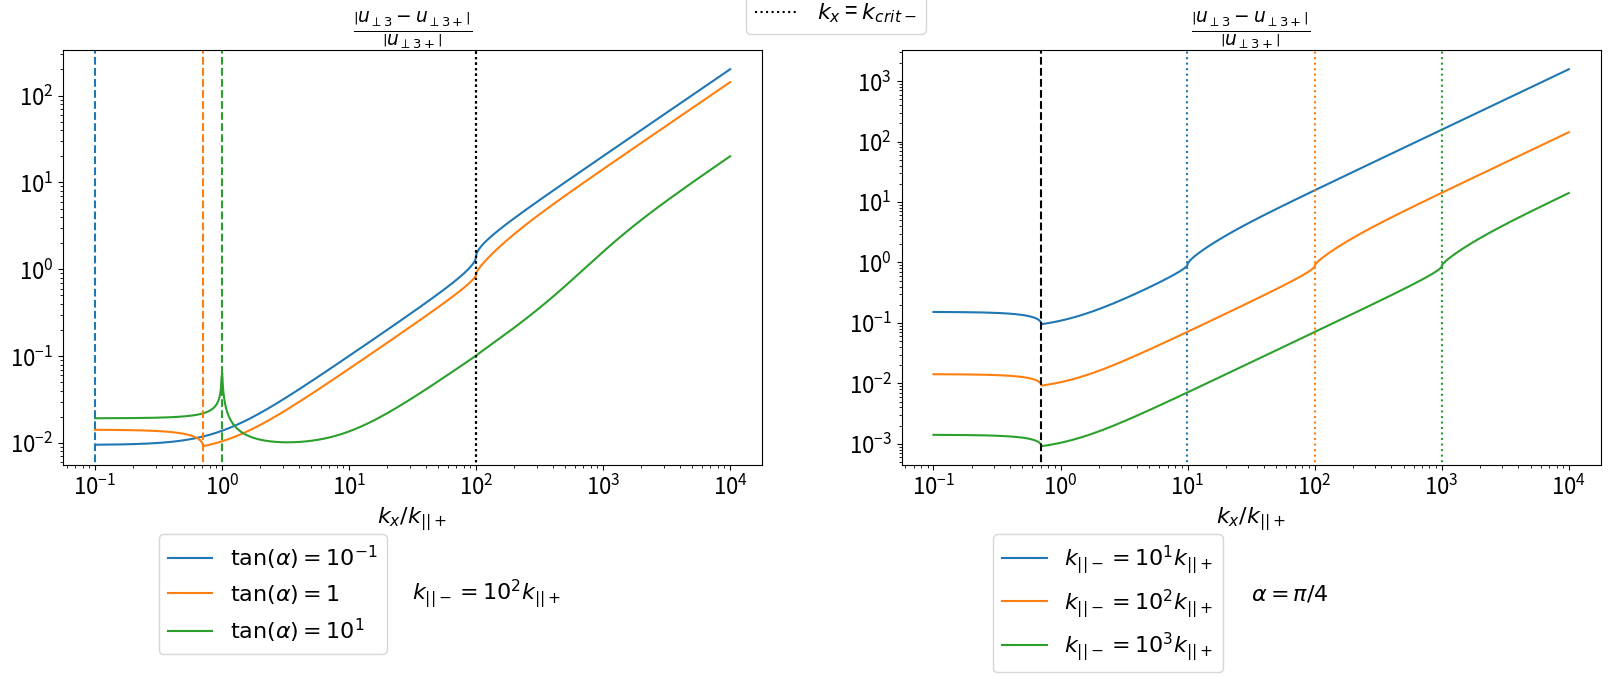

The matplotlib source for this figure: (Note: this script raises an exception after producing the figure.)
import numpy as np
import matplotlib.pyplot as plt
from matplotlib.lines import Line2D
plt.rcParams.update({'font.size': 16})

def exp_cap(z):
	return np.exp(z * (z <= 100))

def ux_uniform(z):
	for n in range(3):
		if n == 0:
			ux  = ux0[n] * np.exp(1j * kz[n] * z)
		else:
			ux += ux0[n] * np.exp(1j * kz[n] * z)
	return ux

def ux_piecewise(z):
	for n in range(4):
		if n == 0:
			ux  = ux0_m[n] * exp_cap(1j * m_m[n] * z) * np.heaviside(-z, 0)
			ux += ux0_p[n] * exp_cap(1j * m_p[n] * z) * np.heaviside( z, 1)
		else:
			ux += ux0_m[n] * exp_cap(1j * m_m[n] * z) * np.heaviside(-z, 0)
			ux += ux0_p[n] * exp_cap(1j * m_p[n] * z) * np.heaviside( z, 1)
	return ux

def get_uniform_coeffs(kx, ky, vA_m, alpha):

	kz0 = omega / vA0 / np.cos(alpha)
	kz = np.array([
					 kz0 - ky * np.tan(alpha), \
					-kz0 - ky * np.tan(alpha), \
					 1j * np.sqrt(kx ** 2 + ky ** 2 - omega ** 2 / vA0 ** 2 + 0j), \
					])
	nabla_par0  = 1j * (ky * np.sin(alpha) + kz * np.cos(alpha))
	nabla_perp0 = 1j * (ky * np.cos(alpha) - kz * np.sin(alpha))
	L0 = nabla_par0 ** 2 + omega ** 2 / vA0 ** 2
	ux_hat = -1j * kx * nabla_perp0 / (L0 - kx ** 2)

	u_perp0 = np.zeros(3, dtype=complex)
	u_perp0[0] =  u0
	u_perp0[1] = -u0 * (ux_hat[0] - ux_hat[2]) / (ux_hat[1] - ux_hat[2])
	u_perp0[2] =  u0 * (ux_hat[0] - ux_hat[1]) / (ux_hat[1] - ux_hat[2])

	ux0 = ux_hat * u_perp0
	bx0 = nabla_par0 * ux0 / (1j * omega)
	b_perp0 = nabla_par0 * u_perp0 / (1j * omega)
	b_par0 = -(1j * kx * ux0 + nabla_perp0 * u_perp0) / (1j * omega)

	return [ux0, u_perp0, bx0, b_perp0, b_par0, kz]

def get_piecewise_coeffs(kx, ky, vA_m, alpha):

	kz_m = omega / vA_m / np.cos(alpha)
	kz_p = omega / vA_p / np.cos(alpha)

	m_m = np.array([
					 kz_m - ky * np.tan(alpha), \
					-kz_m - ky * np.tan(alpha), \
					 1j * np.sqrt(kx ** 2 + ky ** 2 - omega ** 2 / vA_m ** 2 + 0j), \
					-1j * np.sqrt(kx ** 2 + ky ** 2 - omega ** 2 / vA_m ** 2 + 0j), \
					])
	m_p = np.array([
					 kz_p - ky * np.tan(alpha), \
					-kz_p - ky * np.tan(alpha), \
					 1j * np.sqrt(kx ** 2 + ky ** 2 - omega ** 2 / vA_p ** 2 + 0j), \
					-1j * np.sqrt(kx ** 2 + ky ** 2 - omega ** 2 / vA_p ** 2 + 0j), \
					])

	nabla_par_m  = 1j * (ky * np.sin(alpha) + m_m * np.cos(alpha))
	nabla_par_p  = 1j * (ky * np.sin(alpha) + m_p * np.cos(alpha))
	nabla_perp_m = 1j * (ky * np.cos(alpha) - m_m * np.sin(alpha))
	nabla_perp_p = 1j * (ky * np.cos(alpha) - m_p * np.sin(alpha))

	L_m = nabla_par_m ** 2 + omega ** 2 / vA_m ** 2
	L_p = nabla_par_p ** 2 + omega ** 2 / vA_p ** 2

	ux_hat_m = -1j * kx * nabla_perp_m / (L_m - kx ** 2)
	ux_hat_p = -1j * kx * nabla_perp_p / (L_p - kx ** 2)

	# Coefficent matrix
	aa = np.array([
					[         ux_hat_m[0],          ux_hat_m[3],          -ux_hat_p[1],          -ux_hat_p[2]], \
					[m_m[0] * ux_hat_m[0], m_m[3] * ux_hat_m[3], -m_p[1] * ux_hat_p[1], -m_p[2] * ux_hat_p[2]], \
					[                   1,                    1,                    -1,                    -1], \
					[              m_m[0],               m_m[3],               -m_p[1],               -m_p[2]]
					])
	bb = u0 * np.array([
						         ux_hat_p[0], \
						m_p[0] * ux_hat_p[0], \
						                   1, \
						              m_p[0], \
						])
	xx = np.linalg.solve(aa, bb)

	u_perp0_m = np.zeros(4, dtype=complex)
	u_perp0_p = np.zeros(4, dtype=complex)
	u_perp0_m[0] = xx[0]
	u_perp0_m[3] = xx[1]
	u_perp0_p[0] = u0
	u_perp0_p[1] = xx[2]
	u_perp0_p[2] = xx[3]


	ux0_m = ux_hat_m * u_perp0_m
	ux0_p = ux_hat_p * u_perp0_p

	bx0_m = nabla_par_m * ux0_m / (1j * omega)
	bx0_p = nabla_par_p * ux0_p / (1j * omega)

	b_perp0_m = nabla_par_m * u_perp0_m / (1j * omega)
	b_perp0_p = nabla_par_p * u_perp0_p / (1j * omega)

	b_par0_m = -(1j * kx * ux0_m + nabla_perp_m * u_perp0_m) / (1j * omega)
	b_par0_p = -(1j * kx * ux0_p + nabla_perp_p * u_perp0_p) / (1j * omega)

	return [u_perp0_m, u_perp0_p, ux0_m, ux0_p, bx0_m, bx0_p, \
	        b_perp0_m, b_perp0_p, b_par0_m, b_par0_p, m_m, m_p]

L = 1
vA_p = 1.0
vA0 = vA_p
u0 = 1
omega = np.pi * vA_p / L

vA_m = 1e-2

n_kx = 1000
n_alpha = 3
n_vA = 3
kx_array = np.logspace(-1, 4, n_kx) * omega / vA_p
tan_alpha_array = np.array([1e-1, 1, 1e1])
alpha_array = np.arctan(tan_alpha_array)
vA_array = np.array([1e-1, 1e-2, 1e-3])
print(alpha_array / np.pi)

k_par_p = omega / vA_p
k_par_m = omega / vA_m

clrs = ['tab:blue', 'tab:orange', 'tab:green', 'tab:red']

fig = plt.figure()
fig_size = fig.get_size_inches()
fig_size[0] = 9.92 * 2
fig_size[1] = 3.59 * 1.5
fig.set_size_inches(fig_size)

ax = fig.add_subplot(121)

lines = [Line2D([0], [0], color = 'k', linestyle='--'), \
         Line2D([0], [0], color = 'k', linestyle=':' )]
labels = [r'$k_x$ = $k_{crit+}$', \
          r'$k_x$ = $k_{crit-}$']
lgd1 = ax.legend(lines, labels, bbox_to_anchor=(1.25,1.25))

sqrt_arr_m = np.zeros(n_alpha)
sqrt_arr_p = np.zeros(n_alpha)
for ialpha in range(n_alpha):

    alpha = alpha_array[ialpha]
    err_array = np.zeros(n_kx)
    ky = k_par_p * np.cos(alpha)

    for ikx in range(n_kx):

        kx = kx_array[ikx]

        [ux0, u_perp0, bx0, b_perp0, b_par0, kz] = get_uniform_coeffs(kx, ky, vA_m, alpha)

        [u_perp0_m, u_perp0_p, ux0_m, ux0_p, bx0_m, bx0_p, \
         b_perp0_m, b_perp0_p, b_par0_m, b_par0_p, m_m, m_p] = get_piecewise_coeffs(kx, ky, vA_m, alpha)

        err_array[ikx] = np.abs((b_par0[2] - b_par0_p[2]) / b_par0_p[2])

    sqrt_arr_p[ialpha] = np.real(np.sqrt(k_par_p ** 2 - ky ** 2 + 0j)) / k_par_p
    sqrt_arr_m[ialpha] = np.real(np.sqrt(k_par_m ** 2 - ky ** 2 + 0j)) / k_par_p
    ax.loglog(kx_array / k_par_p, err_array.real, color = clrs[ialpha])

lines = [Line2D([0], [0], color = 'tab:blue'), \
         Line2D([0], [0], color = 'tab:orange'), \
         Line2D([0], [0], color = 'tab:green')]
labels = [r'$\tan(\alpha)=10^{-1}$', r'$\tan(\alpha)=1$', r'$\tan(\alpha)=10^1$']
lgd = ax.legend(lines, labels, bbox_to_anchor=(0.3,-0.14))
ax.text(0.5,-0.325, \
    	r'$k_{||-} = 10^2 k_{||+}$', \
    	transform=ax.transAxes)
plt.gca().add_artist(lgd1)

yr = ax.get_ylim()
for ialpha in range(n_alpha):
    ln = ax.loglog([sqrt_arr_p[ialpha], sqrt_arr_p[ialpha]], [1e-12,1e12], linestyle = '--' , color = clrs[ialpha])
    ln = ax.loglog([sqrt_arr_m[ialpha], sqrt_arr_m[ialpha]], [1e-12,1e12], linestyle = ':' , color = 'k')
ax.set_ylim(yr)
ax.set_xlabel(r'$k_x / k_{||+}$')
ax.set_title(r'$\frac{\left|u_{\perp3} - u_{\perp3+}\right|}{\left|u_{\perp3+}\right|}$')

ax = fig.add_subplot(122)

alpha = np.pi / 4
ky = k_par_p * np.cos(alpha)
sqrt_arr_m = np.zeros(n_vA)
for ivA in range(n_vA):

	vA_m = vA_array[ivA]
	k_par_m = omega / vA_m
	err_array = np.zeros(n_kx)

	for ikx in range(n_kx):

		kx = kx_array[ikx]

		[ux0, u_perp0, bx0, b_perp0, b_par0, kz] = get_uniform_coeffs(kx, ky, vA_m, alpha)

		[u_perp0_m, u_perp0_p, ux0_m, ux0_p, bx0_m, bx0_p, \
		 b_perp0_m, b_perp0_p, b_par0_m, b_par0_p, m_m, m_p] = get_piecewise_coeffs(kx, ky, vA_m, alpha)

		err_array[ikx] = np.abs((b_par0[2] - b_par0_p[2]) / b_par0_p[2])

	sqrt_arr_m[ivA] = np.real(np.sqrt(k_par_m ** 2 - ky ** 2 + 0j)) / k_par_p
	ln = ax.loglog(kx_array / k_par_p, err_array, color = clrs[ivA])
	clr = ln[0].get_color()
	yr = ax.get_ylim()

yr = ax.get_ylim()
ln = ax.loglog([np.real(np.sqrt(k_par_p ** 2 - ky ** 2 + 0j)) / k_par_p, \
	            np.real(np.sqrt(k_par_p ** 2 - ky ** 2 + 0j)) / k_par_p], \
	            [1e-12, 1e12], 'k--')
for ivA in range(n_vA):
	ln = ax.loglog([sqrt_arr_m[ivA], sqrt_arr_m[ivA]], [1e-12,1e12], linestyle = ':' , color = clrs[ivA])
ax.set_ylim(yr)
ax.set_xlabel(r'$k_x / k_{||+}$')
ax.set_title(r'$\frac{\left|u_{\perp3} - u_{\perp3+}\right|}{\left|u_{\perp3+}\right|}$')

lines = [Line2D([0], [0], color = 'tab:blue'), \
         Line2D([0], [0], color = 'tab:orange'), \
         Line2D([0], [0], color = 'tab:green')]
labels = [r'$k_{||-} = 10^{1}k_{||+}$', r'$k_{||-} = 10^{2}k_{||+}$', r'$k_{||-} = 10^{3}k_{||+}$']
lgd = ax.legend(lines, labels, bbox_to_anchor=(0.475,-0.14))
ax.text(0.5,-0.325, \
    	r'$\alpha = \pi / 4$', \
    	transform=ax.transAxes)

fig.savefig('Figures/fast_wave_error_vs_kx.pdf', bbox_inches='tight')
